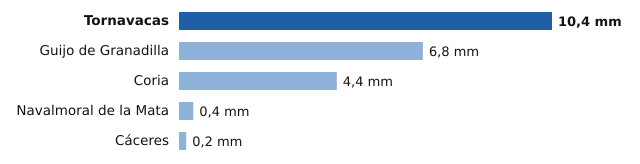

Source data for this figure (header and first rows):
estacion, provincia, mm
Tornavacas, Cáceres, 10.4
Guijo de Granadilla, Cáceres, 6.8
Coria, Cáceres, 4.4
Navalmoral de la Mata, Cáceres, 0.4
Cáceres, Cáceres, 0.2
